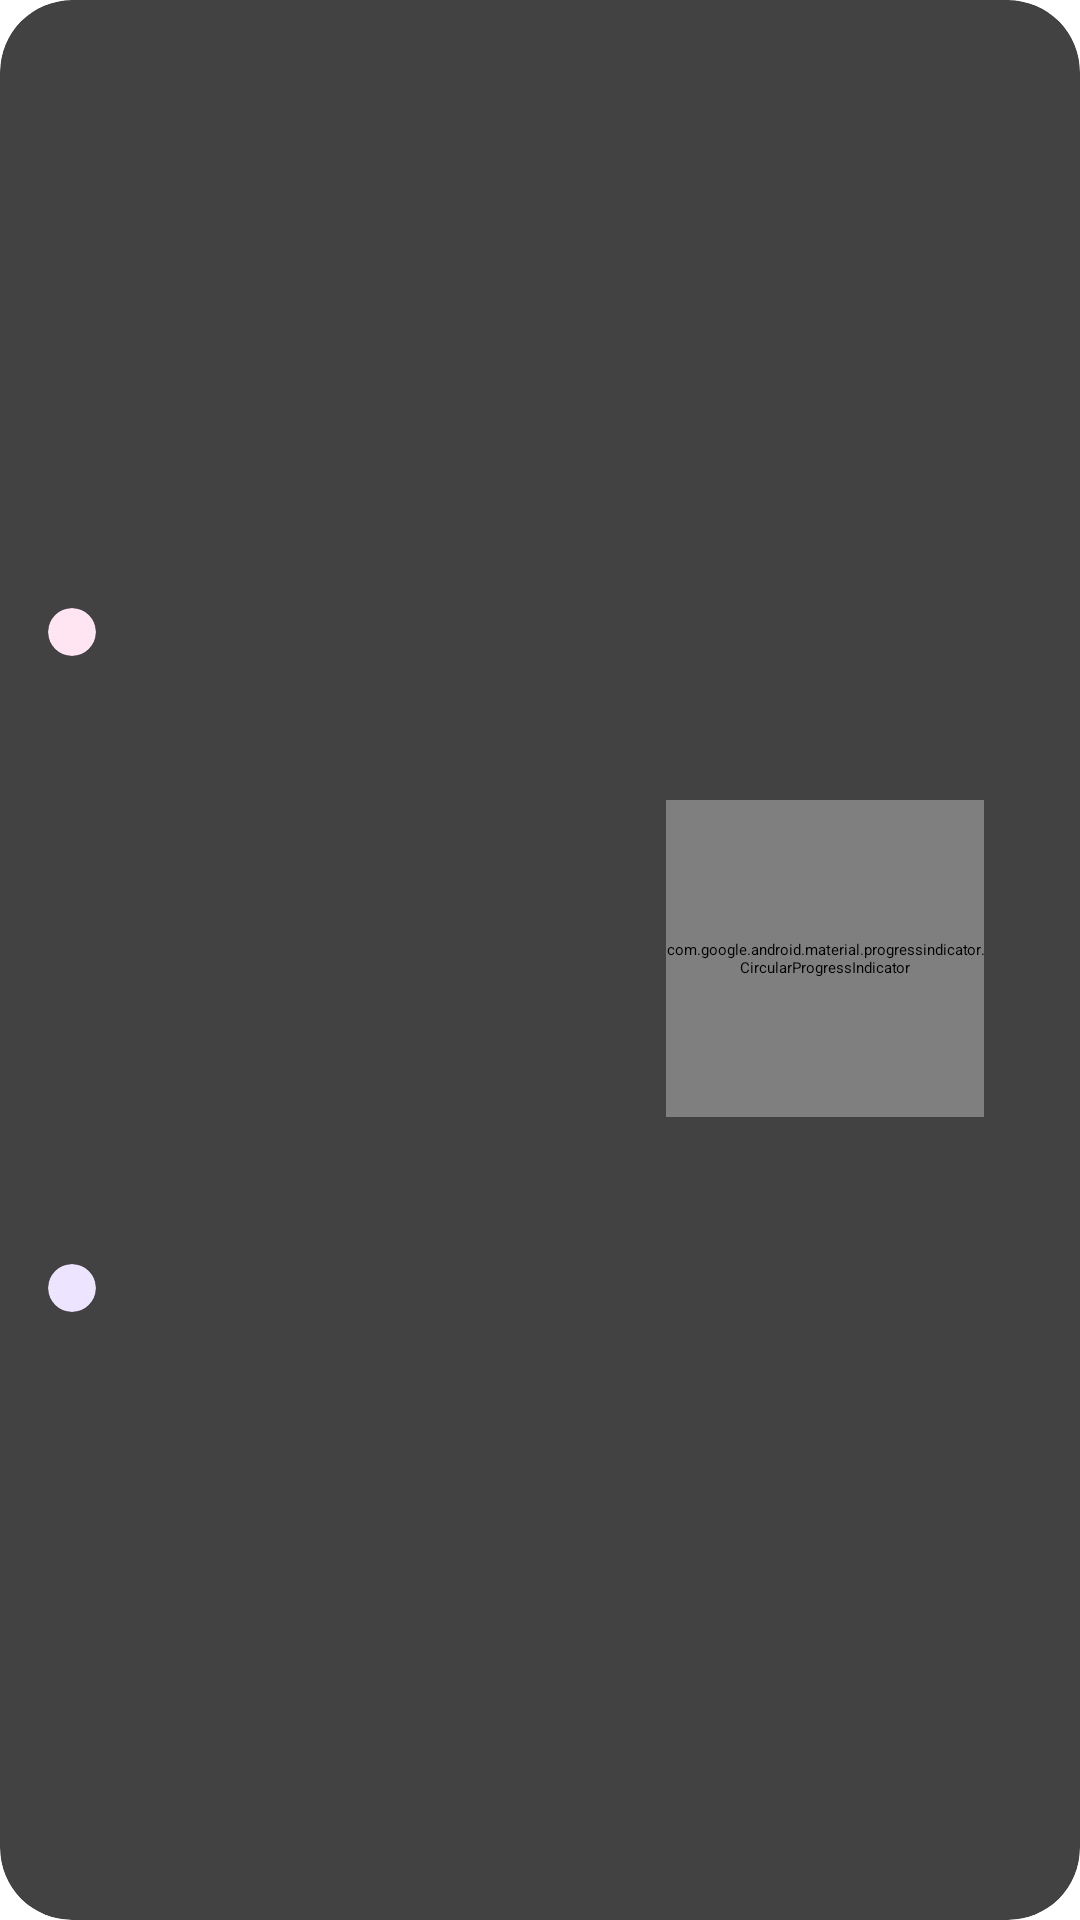

Write the Android layout XML for this screen, with the resource values it uses.
<!-- AndroidManifest.xml: application theme Theme.Todoapp -->
<!-- res/layout/groups_layout.xml -->
<?xml version="1.0" encoding="utf-8"?>
<layout xmlns:android="http://schemas.android.com/apk/res/android"
    xmlns:app="http://schemas.android.com/apk/res-auto"
    xmlns:tools="http://schemas.android.com/tools">

    <data>
        <variable
            name="project"
            type="com.example.todo_app.dataclasses.Project" />

    </data>


    <androidx.cardview.widget.CardView
        android:layout_width="match_parent"
        android:layout_height="wrap_content"
        android:layout_marginBottom="16dp"
        app:cardCornerRadius="24dp">

        <androidx.constraintlayout.widget.ConstraintLayout
            android:layout_width="match_parent"
            android:layout_height="match_parent">

            <androidx.cardview.widget.CardView
                android:id="@+id/editcardview"
                android:layout_width="wrap_content"

                android:layout_height="wrap_content"
                android:layout_marginTop="16dp"
                android:layout_marginStart="16dp"
                android:backgroundTint="@color/even_cardview_icon_backgorund"
                app:cardCornerRadius="16dp"
                app:layout_constraintBottom_toTopOf="@+id/deletecardview"

                app:layout_constraintStart_toStartOf="parent"
                app:layout_constraintTop_toTopOf="parent">

                <ImageView
                    android:id="@+id/editiconImageView"
                    android:layout_width="match_parent"
                    android:layout_height="match_parent"
                    android:layout_margin="8dp"
                    app:tint="@color/even_cardview_icon_color"

                    app:srcCompat="@drawable/edit_icon" />
            </androidx.cardview.widget.CardView>

            <androidx.cardview.widget.CardView
                android:id="@+id/deletecardview"
                android:layout_width="wrap_content"
                android:layout_height="wrap_content"

                android:layout_margin="16dp"
                android:backgroundTint="@color/odd_cardview_icon_backgorund"
                app:cardCornerRadius="16dp"
                app:layout_constraintBottom_toBottomOf="parent"

                app:layout_constraintStart_toStartOf="parent"
                app:layout_constraintTop_toBottomOf="@+id/editcardview">

                <ImageView
                    android:id="@+id/deleteiconImageView"
                    android:layout_width="match_parent"
                    android:layout_height="match_parent"
                    android:layout_margin="8dp"
                    app:tint="@color/red"

                    app:srcCompat="@drawable/delete" />
            </androidx.cardview.widget.CardView>

            <TextView
                android:id="@+id/taskcount"
                android:layout_width="wrap_content"
                android:layout_height="wrap_content"
                android:layout_marginBottom="1dp"

                app:layout_constraintBottom_toBottomOf="@+id/deletecardview"

                app:layout_constraintStart_toStartOf="@+id/textView12"
                app:layout_constraintTop_toBottomOf="@+id/textView12"
                tools:text="23 tasks" />

            <TextView
                android:id="@+id/textView12"
                android:layout_width="wrap_content"
                android:layout_height="wrap_content"
                android:layout_marginStart="16dp"
                android:layout_marginBottom="8dp"
                android:text="@{project.projectName}"
                android:textColor="@color/black"


                android:textSize="20sp"
                app:layout_constraintBottom_toTopOf="@+id/taskcount"
                app:layout_constraintStart_toEndOf="@+id/deletecardview"
                app:layout_constraintTop_toTopOf="@+id/editcardview"
                tools:text="office project" />

            <com.google.android.material.progressindicator.CircularProgressIndicator
                android:id="@+id/circularProgressIndicator"
                android:layout_width="0dp"
                android:layout_height="0dp"
                android:layout_marginEnd="32dp"
                android:indeterminate="false"
                android:progress="@{project.progressPercentage}"
                app:indicatorColor="@color/even_cardview_icon_color"
                app:indicatorDirectionCircular="counterclockwise"
                app:layout_constraintBottom_toBottomOf="@+id/taskcount"
                app:layout_constraintDimensionRatio="1:1"
                app:layout_constraintEnd_toEndOf="parent"
                app:layout_constraintTop_toTopOf="@+id/textView12"

                app:trackColor="@color/even_cardview_icon_backgorund"
                tools:progress="85" />

            <TextView
                android:id="@+id/progressTextview"
                android:layout_width="wrap_content"
                android:layout_height="wrap_content"
                app:layout_constraintBottom_toBottomOf="@+id/circularProgressIndicator"
                app:layout_constraintEnd_toEndOf="@+id/circularProgressIndicator"
                app:layout_constraintStart_toStartOf="@+id/circularProgressIndicator"
                app:layout_constraintTop_toTopOf="@+id/circularProgressIndicator"

                />


        </androidx.constraintlayout.widget.ConstraintLayout>


    </androidx.cardview.widget.CardView>
</layout>
<!-- resources referenced by this layout -->
<resources>
  <color name="black">#FF000000</color>
  <color name="even_cardview_icon_backgorund">#FFE4F2</color>
  <color name="even_cardview_icon_color">#F378B7</color>
  <color name="odd_cardview_icon_backgorund">#EDE4FF</color>
  <color name="red">#D11A2A</color>
  <!-- drawable edit_icon (drawable) -->
  <vector xmlns:android="http://schemas.android.com/apk/res/android" android:height="24dp" android:tint="@color/fab_color" android:viewportHeight="24" android:viewportWidth="24" android:width="24dp">
        
      <path android:fillColor="@color/fab_color" android:pathData="M3,17.25V21h3.75L17.81,9.94l-3.75,-3.75L3,17.25zM20.71,7.04c0.39,-0.39 0.39,-1.02 0,-1.41l-2.34,-2.34c-0.39,-0.39 -1.02,-0.39 -1.41,0l-1.83,1.83 3.75,3.75 1.83,-1.83z"/>
      
  </vector>
  <color name="fab_color">#5F33E1</color>
</resources>
